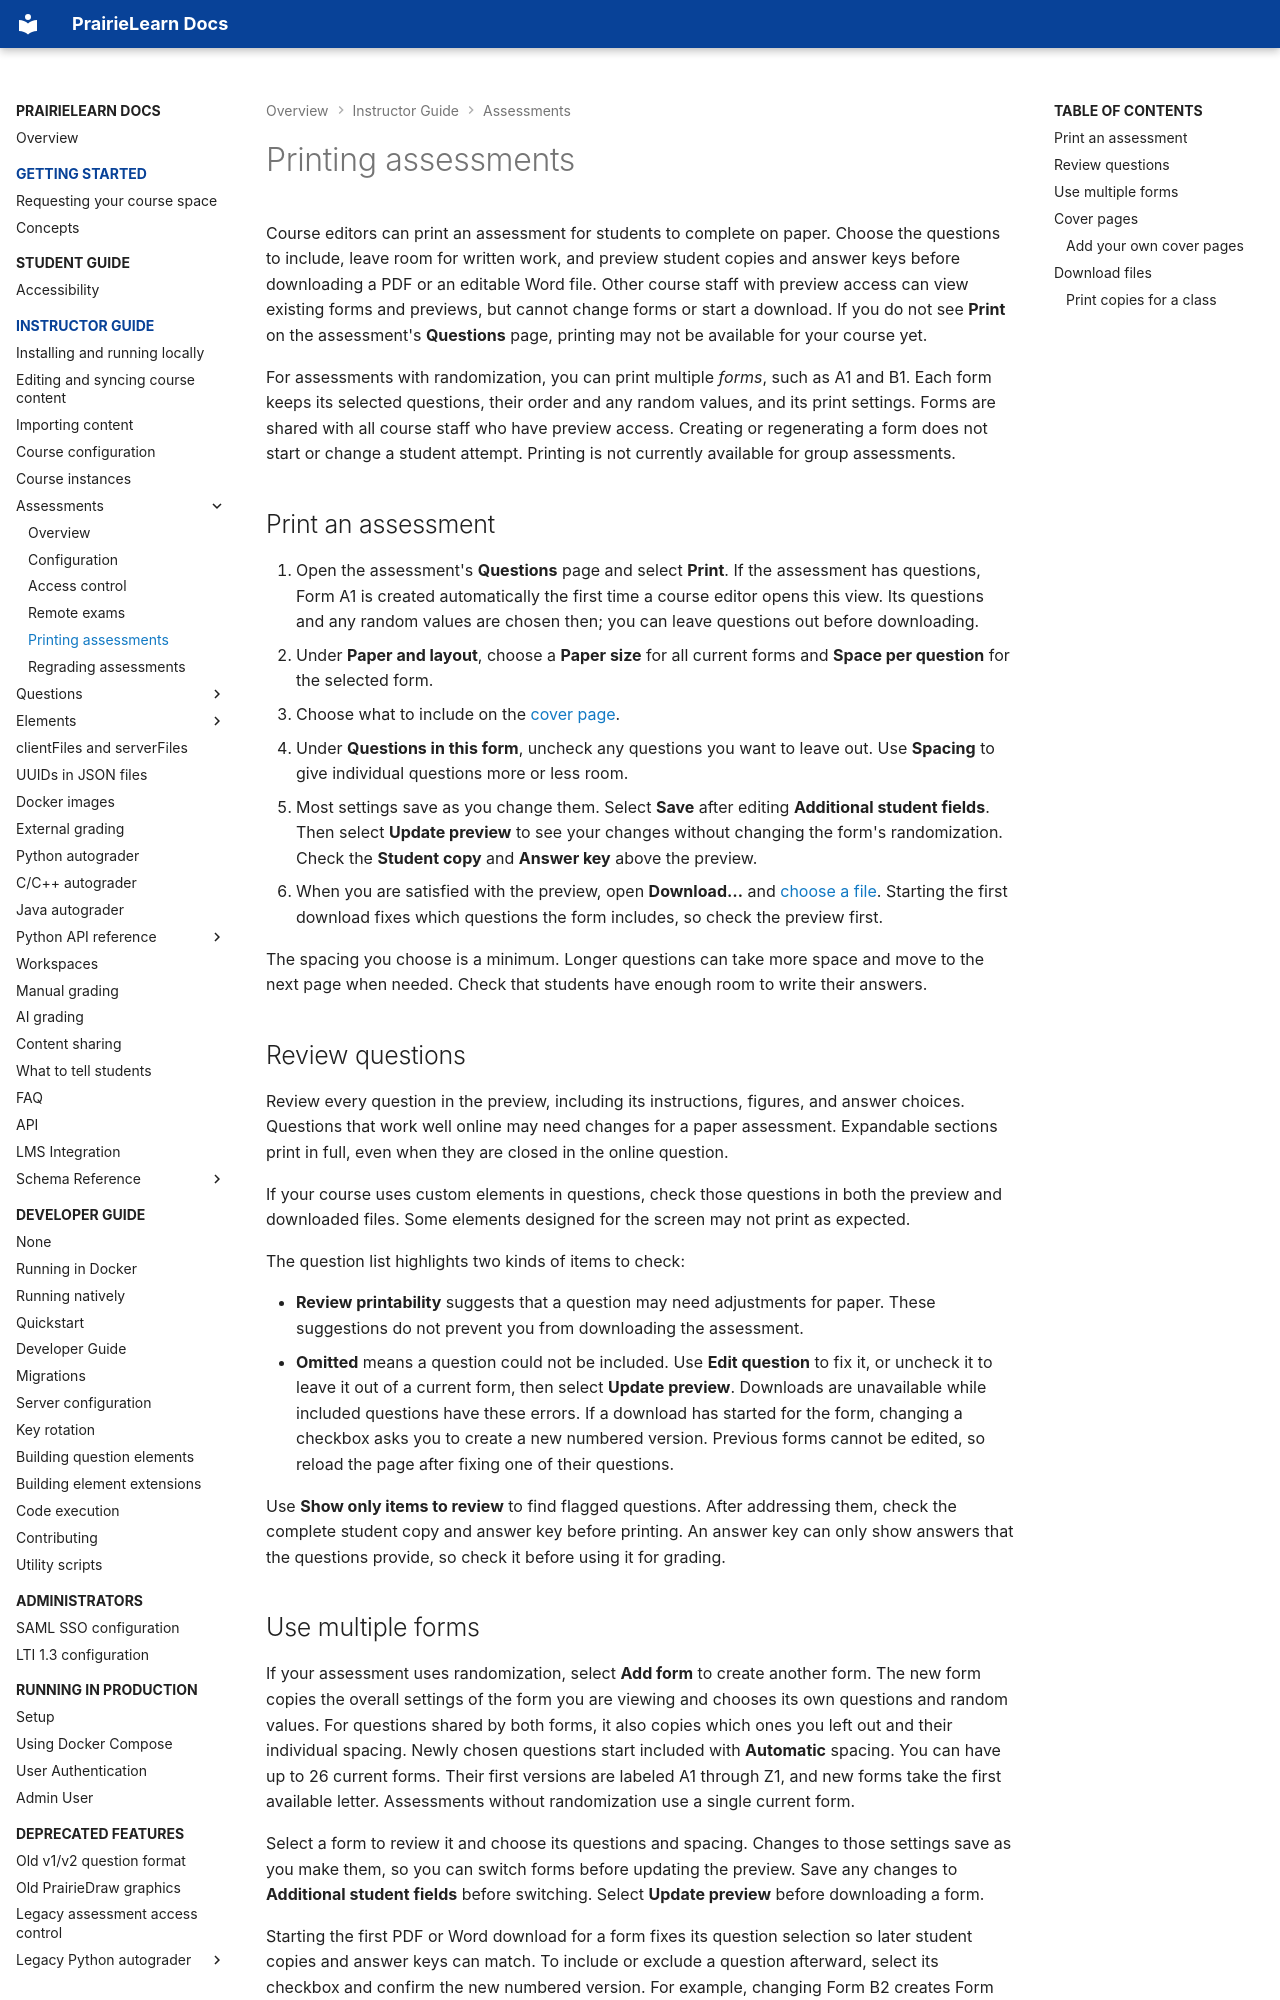

repository: PrairieLearn/PrairieLearn · page: assessment/printing/index.html · generator: mkdocs

# Printing assessments

Course editors can print an assessment for students to complete on paper. Choose the questions to include, leave room for written work, and preview student copies and answer keys before downloading a PDF or an editable Word file. Other course staff with preview access can view existing forms and previews, but cannot change forms or start a download. If you do not see **Print** on the assessment's **Questions** page, printing may not be available for your course yet.

For assessments with randomization, you can print multiple _forms_, such as A1 and B1. Each form keeps its selected questions, their order and any random values, and its print settings. Forms are shared with all course staff who have preview access. Creating or regenerating a form does not start or change a student attempt. Printing is not currently available for group assessments.

## Print an assessment

1. Open the assessment's **Questions** page and select **Print**. If the assessment has questions, Form A1 is created automatically the first time a course editor opens this view. Its questions and any random values are chosen then; you can leave questions out before downloading.
2. Under **Paper and layout**, choose a **Paper size** for all current forms and **Space per question** for the selected form.
3. Choose what to include on the [cover page](#cover-pages).
4. Under **Questions in this form**, uncheck any questions you want to leave out. Use **Spacing** to give individual questions more or less room.
5. Most settings save as you change them. Select **Save** after editing **Additional student fields**. Then select **Update preview** to see your changes without changing the form's randomization. Check the **Student copy** and **Answer key** above the preview.
6. When you are satisfied with the preview, open **Download…** and [choose a file](#download-files). Starting the first download fixes which questions the form includes, so check the preview first.

The spacing you choose is a minimum. Longer questions can take more space and move to the next page when needed. Check that students have enough room to write their answers.

## Review questions

Review every question in the preview, including its instructions, figures, and answer choices. Questions that work well online may need changes for a paper assessment. Expandable sections print in full, even when they are closed in the online question.

If your course uses custom elements in questions, check those questions in both the preview and downloaded files. Some elements designed for the screen may not print as expected.

The question list highlights two kinds of items to check:

- **Review printability** suggests that a question may need adjustments for paper. These suggestions do not prevent you from downloading the assessment.
- **Omitted** means a question could not be included. Use **Edit question** to fix it, or uncheck it to leave it out of a current form, then select **Update preview**. Downloads are unavailable while included questions have these errors. If a download has started for the form, changing a checkbox asks you to create a new numbered version. Previous forms cannot be edited, so reload the page after fixing one of their questions.

Use **Show only items to review** to find flagged questions. After addressing them, check the complete student copy and answer key before printing. An answer key can only show answers that the questions provide, so check it before using it for grading.
